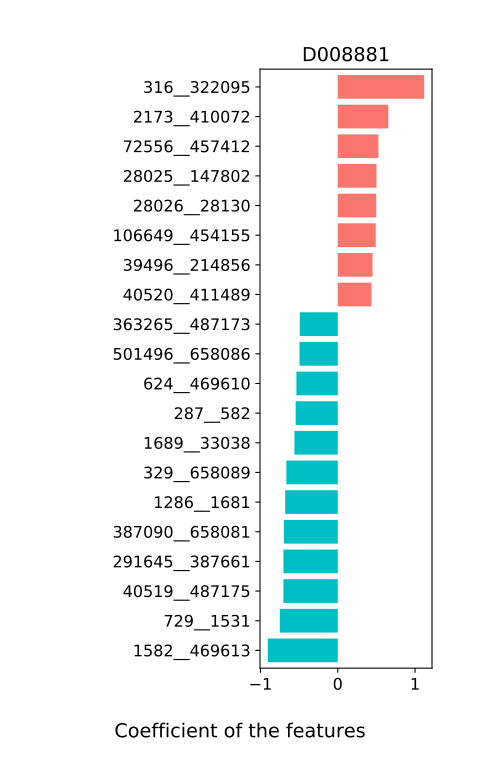

The data file committed next to this chart (first rows):
, D008881
46228__216816_310297, -0.09803
40545__28026_28130, 0.1373
328814__820_28116, 0.01531
301301__1118061, 0.0121
384638__28111_328813, 0.006952
53345__316_322095, -0.04325
1680__751585, -0.06129
291644__821_204516, 0.06234
546__818, -0.0308
674529__1318_29382, 0.03975
37734__1351_1352, 0.06908
584__329854_626929, -0.1186
820__28116, -0.04733
571__46503_357276, -0.03734
1282__100886_626932, -0.057
821__204516, -0.03164
548__562_817, 0.08777
28111__328813, 0.1886
216816__310297, 0.02002
1747__1358_103892, 0.1647
562__817, -0.06477
296__47678_246787, 0.07668
376804__39485_338188, 0.2765
29361__287_582, -0.4215
1735__823_1078764, 0.2097
46503__357276, 0.009132
1304__1582_469613, 0.1293
40520__411489, 0.4364
1351__1352, -0.001329
329854__626929, -0.1968
154046__1354_54291, -0.05116
39486__329_658089, 0.131
116085__39488_626940, 0.2773
100886__626932, -0.1869
626933__166486_487174, 0.09875
1318__29382, 0.3433
39485__338188, 0.3278
88431__853_40518, -0.009968
293__47770, 0.07845
28025__147802, 0.5009
28125__573_360807, 0.04818
1363__454154, -0.2459
823__1078764, 0.08354
72556__457412, 0.5258
47678__246787, 0.07953
28026__28130, 0.4981
316__322095, 1.118
291645__387661, -0.7027
310298__39491_46506, -0.2064
303__1623, 0.3183
1286__1681, -0.6799
106649__454155, 0.4913
587__43765, 0.3677
624__469610, -0.5349
1358__103892, -0.3464
287__582, -0.5445
158836__754333, -0.2944
521720__626930, 0.2096
166486__487174, -0.1104
1396__550_45851, 0.04993
... 23 more rows
